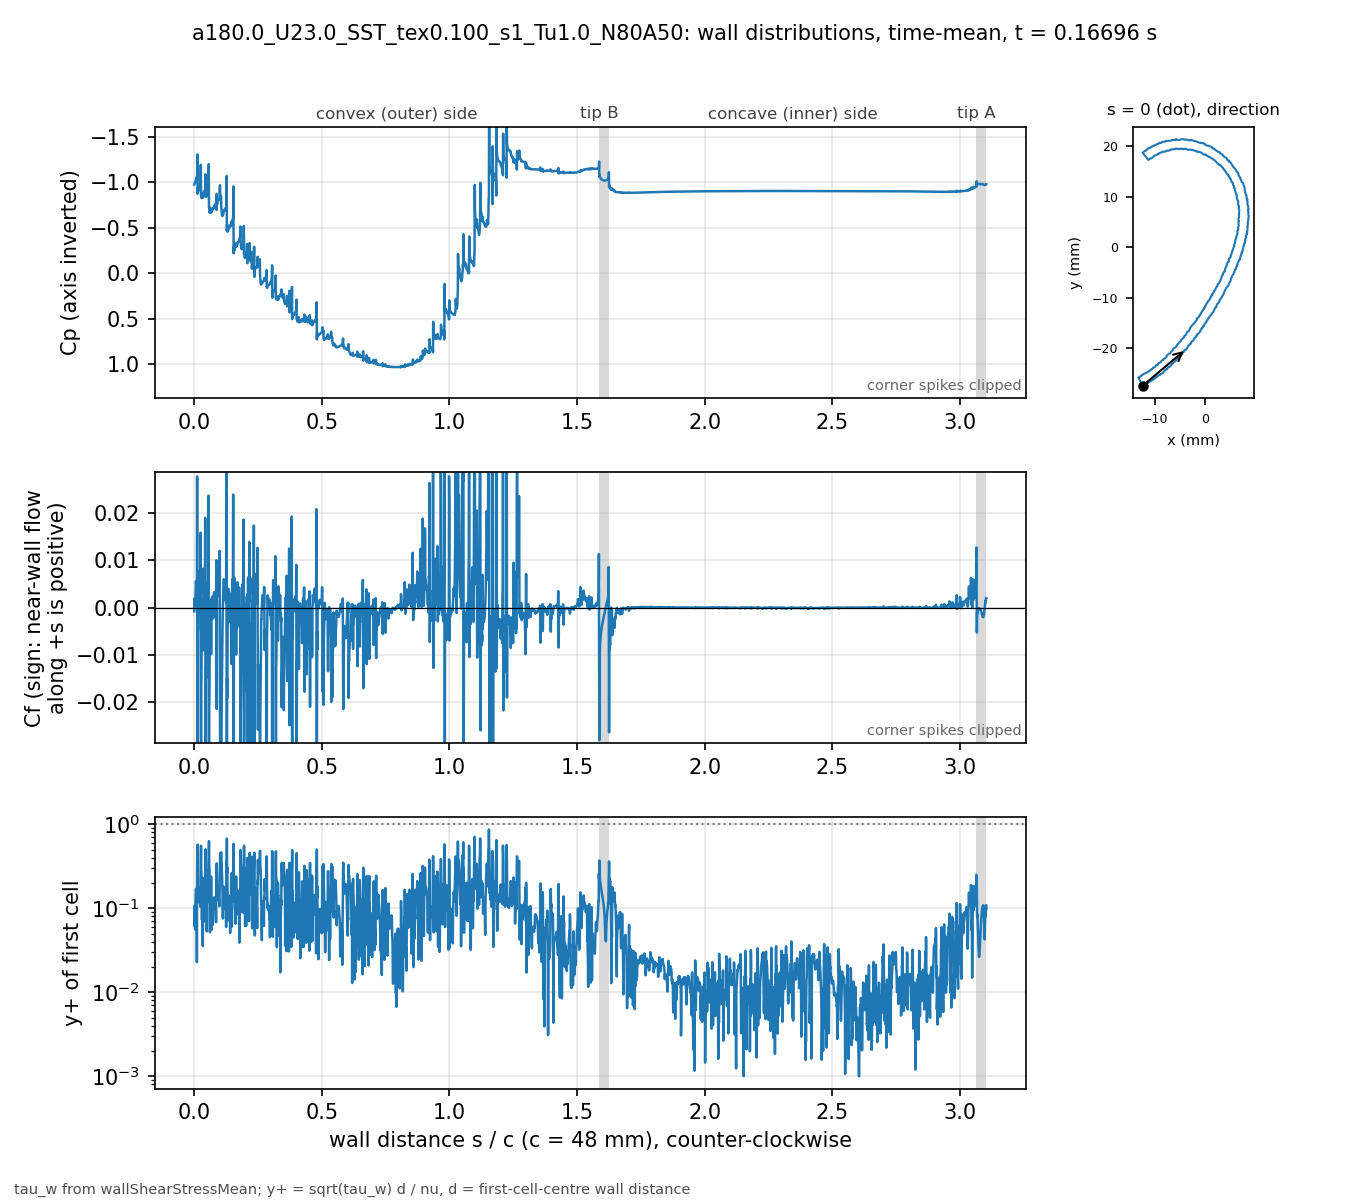

The table this chart was drawn from, first rows:
# a180.0_U23.0_SST_tex0.100_s1_Tu1.0_N80…, p_inf=0; Cf signed by near-wall flow dir…
patch, s_over_c, x_m, y_m, Cp, Cf, yplus, d_first_m
blade, 0.000000, -0.01235, -0.02743, -0.9735, -0.0007905, 0.06259, 2.0751e-06
blade, 0.000834, -0.01231, -0.02741, -0.9802, 0.001956, 0.1067, 2.249e-06
blade, 0.001668, -0.01228, -0.0274, -0.9891, 0.001941, 0.1061, 2.2454e-06
blade, 0.002504, -0.01224, -0.02738, -0.9923, 0.001475, 0.0921, 2.2356e-06
blade, 0.003346, -0.0122, -0.02737, -1, 0.0005444, 0.05598, 2.2363e-06
blade, 0.004181, -0.01216, -0.02735, -1.002, 0.0005748, 0.05779, 2.2467e-06
blade, 0.005019, -0.01213, -0.02733, -1.011, 0.002636, 0.1227, 2.2272e-06
blade, 0.005867, -0.0121, -0.0273, -1.019, 0.004087, 0.15, 2.1867e-06
blade, 0.006736, -0.01207, -0.02727, -1.032, 0.005611, 0.1705, 2.1217e-06
blade, 0.007638, -0.01204, -0.02724, -1.043, 0.004712, 0.1614, 2.1919e-06
blade, 0.008473, -0.01201, -0.02722, -1.045, 0.002733, 0.125, 2.2294e-06
blade, 0.009367, -0.01197, -0.02721, -1.046, 0.00363, 0.1328, 2.0554e-06
blade, 0.0103, -0.01192, -0.02721, -1.058, 0.0001181, 0.02284, 1.9588e-06
blade, 0.01128, -0.01187, -0.02721, -1.027, 0.02766, 0.3327, 1.8645e-06
blade, 0.01231, -0.01182, -0.02722, -1.303, -0.0254, 0.3503, 2.0489e-06
blade, 0.01316, -0.01179, -0.02721, -0.8719, -0.0588, 0.5731, 2.2029e-06
blade, 0.01409, -0.01176, -0.02717, -0.9362, -0.005416, 0.1566, 1.983e-06
blade, 0.01504, -0.01174, -0.02713, -0.8961, -0.004497, 0.1396, 1.94e-06
blade, 0.01602, -0.01171, -0.02709, -0.9312, 0.007583, 0.1787, 1.9132e-06
blade, 0.017, -0.01169, -0.02705, -0.9445, 0.005302, 0.1608, 2.0588e-06
blade, 0.01786, -0.01166, -0.02702, -0.9494, 0.003039, 0.1332, 2.252e-06
blade, 0.0187, -0.01162, -0.027, -0.95, 0.00239, 0.1177, 2.2437e-06
blade, 0.01954, -0.01159, -0.02699, -0.9553, 0.002976, 0.1312, 2.2423e-06
blade, 0.02038, -0.01155, -0.02697, -0.9596, 0.002689, 0.1247, 2.2411e-06
blade, 0.02122, -0.01151, -0.02696, -0.9637, 0.003313, 0.1369, 2.2167e-06
blade, 0.02208, -0.01147, -0.02694, -0.9706, 0.003239, 0.1305, 2.1377e-06
blade, 0.02297, -0.01143, -0.02694, -0.9758, 0.002949, 0.1214, 2.0841e-06
blade, 0.02388, -0.01139, -0.02693, -0.9882, 0.002172, 0.104, 2.0806e-06
blade, 0.02477, -0.01135, -0.02693, -0.9933, 0.0158, 0.2801, 2.0771e-06
blade, 0.02568, -0.0113, -0.02692, -1.189, -0.03268, 0.4253, 2.1932e-06
blade, 0.02651, -0.01127, -0.0269, -0.8613, -0.05593, 0.5548, 2.187e-06
blade, 0.02742, -0.01124, -0.02686, -0.8715, -0.01662, 0.2859, 2.0668e-06
blade, 0.02832, -0.01122, -0.02683, -0.8248, -0.01438, 0.2664, 2.0705e-06
blade, 0.02923, -0.01119, -0.02679, -0.8267, -0.003817, 0.1375, 2.074e-06
blade, 0.03013, -0.01117, -0.02676, -0.8266, 0.0009828, 0.07297, 2.1696e-06
blade, 0.03097, -0.01113, -0.02673, -0.8444, 0.001699, 0.09964, 2.2537e-06
blade, 0.03181, -0.0111, -0.02672, -0.8422, -0.001512, 0.09305, 2.2307e-06
blade, 0.03265, -0.01106, -0.0267, -0.8498, -0.0009245, 0.07272, 2.2293e-06
blade, 0.03349, -0.01102, -0.02669, -0.8531, -0.0002223, 0.03563, 2.2276e-06
blade, 0.03434, -0.01099, -0.02667, -0.879, -0.009041, 0.2293, 2.2475e-06
blade, 0.03519, -0.01096, -0.02664, -0.8321, -0.003933, 0.1426, 2.1197e-06
blade, 0.03612, -0.01093, -0.0266, -0.8777, 0.008222, 0.1945, 1.9991e-06
blade, 0.03706, -0.01091, -0.02656, -0.879, 0.005279, 0.1561, 2.0032e-06
blade, 0.038, -0.01089, -0.02653, -0.8959, 0.00577, 0.1636, 2.007e-06
blade, 0.03894, -0.01086, -0.02649, -0.8985, 0.002614, 0.1219, 2.2219e-06
blade, 0.03978, -0.01083, -0.02647, -0.8966, 0.002564, 0.1139, 2.0967e-06
blade, 0.0408, -0.01078, -0.02647, -0.9031, 0.003512, 0.1163, 1.8299e-06
blade, 0.04183, -0.01073, -0.02648, -0.9093, 0.001273, 0.06985, 1.8247e-06
blade, 0.04286, -0.01068, -0.02648, -0.895, 0.0189, 0.2684, 1.82e-06
blade, 0.04389, -0.01063, -0.02648, -1.085, -0.01794, 0.2892, 2.013e-06
blade, 0.04475, -0.01059, -0.02647, -0.8473, -0.04405, 0.504, 2.2383e-06
blade, 0.04561, -0.01056, -0.02644, -0.8773, -0.01261, 0.2639, 2.1906e-06
blade, 0.04646, -0.01053, -0.02641, -0.8409, -0.01478, 0.286, 2.1928e-06
blade, 0.04732, -0.0105, -0.02638, -0.8422, -0.006564, 0.1908, 2.1951e-06
blade, 0.04817, -0.01048, -0.02635, -0.8411, -0.003423, 0.1379, 2.1976e-06
blade, 0.04902, -0.01045, -0.02632, -0.8492, 0.0005076, 0.0532, 2.2011e-06
blade, 0.04987, -0.01042, -0.02629, -0.8593, 0.002874, 0.1268, 2.204e-06
blade, 0.05072, -0.01039, -0.02627, -0.8716, 0.004742, 0.163, 2.206e-06
blade, 0.05158, -0.01036, -0.02624, -0.8842, 0.005339, 0.1731, 2.2077e-06
... 3,412 more rows
